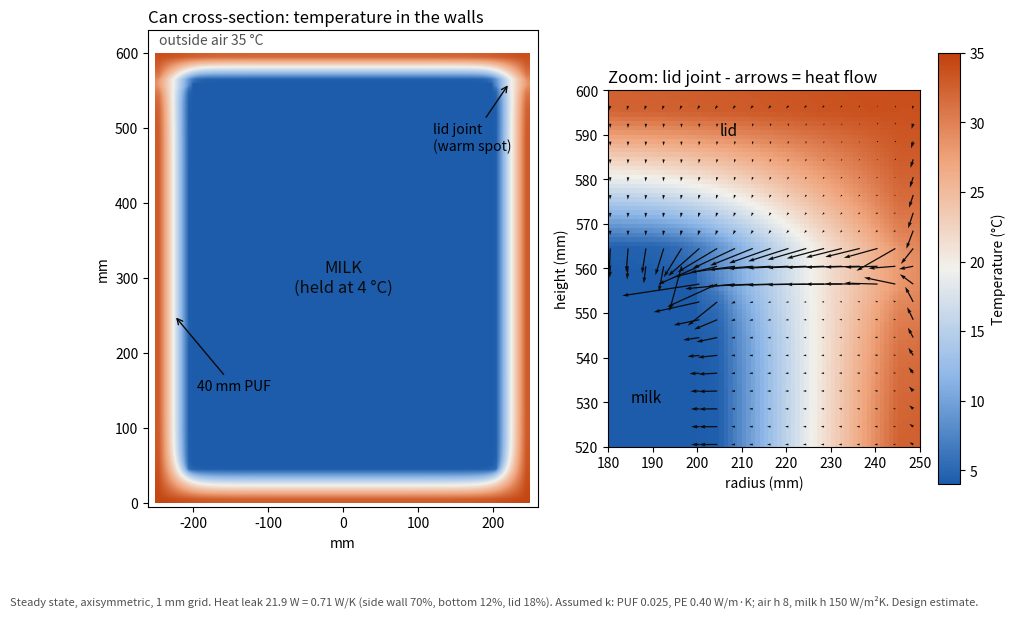

The matplotlib source for this figure:
"""
MilkShield - steady-state heat conduction through the can walls (axisymmetric FV).

Solves the temperature field in the solid parts of the can (outer PE shell,
PUF insulation, inner HDPE liner, lid, lid rim) with milk held at 4 degC inside
and 35 degC air outside. Gives:
  * a heat-map cross-section of the can
  * how much heat leaks in through side / bottom / lid
  * a geometry-based can heat leak (W/K) to cross-check the lumped model's 1.1 W/K
Geometry and conductivities are design assumptions, not a measured prototype.
"""
import sys
import numpy as np
import scipy.sparse as sp
import scipy.sparse.linalg as spla
import matplotlib
matplotlib.use("Agg")
import matplotlib.pyplot as plt
from matplotlib.colors import LinearSegmentedColormap

D = 1e-3                          # 1 mm cells
T_MILK, T_AMB = 4.0, 35.0
H_IN, H_OUT = 150.0, 8.0          # W/m2K milk side / still air outside
K_PE, K_PUF = 0.40, 0.025         # W/m.K

def build(puf_mm=40, lid_puf_mm=30):
    NR, NZ = 300, 600             # r 0-300 mm, z 0-600 mm
    k = np.full((NZ, NR), K_PE)
    milk = np.zeros((NZ, NR), bool)
    milk[50:560, :200] = True     # cavity r<200 mm, 50<=z<560 mm (~66 L)
    k[milk] = 0
    wall_in = 205; wall_out = wall_in + puf_mm
    shell = wall_out + 5
    k[:, shell:] = 0              # outside the can
    k[5:555, wall_in:wall_out] = K_PUF                     # side PUF
    k[5:45, :wall_out] = K_PUF                             # bottom PUF
    k[565:565 + lid_puf_mm, :wall_out] = K_PUF             # lid PUF
    k[565 + lid_puf_mm + 5:, :] = 0                        # above lid
    # rim z 555-565, r 200..shell stays solid PE -> the lid joint
    return k, milk

def solve(k, milk):
    NZ, NR = k.shape
    solid = k > 0
    idx = -np.ones(k.shape, int); idx[solid] = np.arange(solid.sum())
    rc = (np.arange(NR) + 0.5) * D
    rows, cols, vals = [], [], []
    diag = np.zeros(solid.sum()); rhs = np.zeros(solid.sum())
    zz, rr = np.nonzero(solid)
    flux_parts = {"side wall": [], "bottom": [], "lid": []}
    for (dz, dr) in ((1, 0), (-1, 0), (0, 1), (0, -1)):
        z2, r2 = zz + dz, rr + dr
        if dr:   area = (rc[rr] + dr * D / 2) * D      # radial face (per radian)
        else:    area = rc[rr] * D                     # axial face
        inside = (z2 >= 0) & (z2 < NZ) & (r2 >= 0) & (r2 < NR)
        z2c, r2c = np.clip(z2, 0, NZ - 1), np.clip(r2, 0, NR - 1)
        k1 = k[zz, rr]
        nb_solid = inside & solid[z2c, r2c]
        nb_milk = inside & milk[z2c, r2c]
        sym = (r2 < 0)                                  # axis: no flux
        nb_air = ~nb_solid & ~nb_milk & ~sym
        # solid-solid
        k2 = k[z2c, r2c]
        G = np.where(nb_solid, area / (D / (2 * k1) + D / (2 * np.where(k2 > 0, k2, 1))), 0)
        i = idx[zz, rr]; j = idx[z2c, r2c]
        m = nb_solid
        rows += list(i[m]); cols += list(j[m]); vals += list(-G[m]); np.add.at(diag, i[m], G[m])
        # boundaries
        for mask, h, Tb in ((nb_milk, H_IN, T_MILK), (nb_air, H_OUT, T_AMB)):
            Gb = area[mask] / (D / (2 * k1[mask]) + 1 / h)
            np.add.at(diag, i[mask], Gb); np.add.at(rhs, i[mask], Gb * Tb)
            if h == H_IN:
                part = np.where(dz == 1, "bottom", np.where(dz == -1, "lid", "side wall"))
                flux_parts[str(part)].append((i[mask], Gb))
    A = sp.csr_matrix((vals + list(diag), (rows + list(range(len(diag))), cols + list(range(len(diag))))))
    T = spla.spsolve(A, rhs)
    Q = {p: sum(2 * np.pi * np.sum(Gb * (T[ii] - T_MILK)) for ii, Gb in lst) for p, lst in flux_parts.items()}
    Tf = np.full(k.shape, np.nan); Tf[solid] = T; Tf[milk] = T_MILK
    return Tf, Q

def ua_of(puf_mm):
    k, milk = build(puf_mm)
    _, Q = solve(k, milk)
    return sum(Q.values()) / (T_AMB - T_MILK), Q

if __name__ == "__main__":
    k, milk = build(40)
    T, Q = solve(k, milk)
    tot = sum(Q.values()); ua = tot / (T_AMB - T_MILK)
    print(f"Heat leak into milk at 35 C outside / 4 C milk (40 mm PUF): {tot:.1f} W  -> UA = {ua:.2f} W/K")
    for p, q in Q.items(): print(f"   {p:10s} {q:5.1f} W  ({q/tot*100:4.1f} %)")
    print(f"   12 h leak = {tot*12*3600/1e6:.2f} MJ  (deck estimate 1.4 MJ)")
    for mm in (20, 60):
        u, _ = ua_of(mm); print(f"   side-wall PUF {mm} mm (bottom 40, lid 30 fixed) -> UA = {u:.2f} W/K")

    k2, m2 = build(40); k2[555:565, 205:245] = K_PUF
    q2 = sum(solve(k2, m2)[1].values())
    print(f"   if the lid joint were insulated too: {q2:.1f} W -> solid-plastic rim costs {tot-q2:.1f} W ({(tot-q2)/tot*100:.0f}%)")

    cmap = LinearSegmentedColormap.from_list("coldhot", ["#1c5cab", "#8fb8e8", "#f2f1ec", "#f0a57d", "#c2410c"])
    full = np.hstack([T[:, 249::-1], T[:, :250]])   # mirror to show the whole section
    fig, (a1, a2) = plt.subplots(1, 2, figsize=(12, 7), dpi=150, gridspec_kw={"width_ratios": [1.25, 1]})
    im = a1.imshow(full, origin="lower", cmap=cmap, vmin=4, vmax=35, extent=[-250, 250, 0, 600])
    a1.text(0, 300, "MILK\n(held at 4 °C)", ha="center", va="center", fontsize=12, color="#0b0b0b")
    a1.text(-245, 612, "outside air 35 °C", fontsize=10, color="#52514e")
    a1.annotate("lid joint\n(warm spot)", xy=(222, 560), xytext=(120, 470), fontsize=10,
                arrowprops=dict(arrowstyle="->", color="#0b0b0b"))
    a1.annotate("40 mm PUF", xy=(-225, 250), xytext=(-195, 150), fontsize=10,
                arrowprops=dict(arrowstyle="->", color="#0b0b0b"))
    a1.set_xlabel("mm"); a1.set_ylabel("mm"); a1.set_xlim(-260, 260); a1.set_ylim(-5, 630)
    a1.set_title("Can cross-section: temperature in the walls", loc="left", fontsize=12)
    # zoom on lid joint with heat-flow arrows
    z0, z1, r0, r1 = 520, 600, 180, 250
    sub = T[z0:z1, r0:r1]
    a2.imshow(sub, origin="lower", cmap=cmap, vmin=4, vmax=35, extent=[r0, r1, z0, z1])
    gz, gr = np.gradient(np.nan_to_num(sub, nan=T_MILK))
    kk = k[z0:z1, r0:r1]
    qz, qr = -kk * gz, -kk * gr
    s = 4
    R, Z = np.meshgrid(np.arange(r0, r1) + 0.5, np.arange(z0, z1) + 0.5)
    msk = (kk > 0)[::s, ::s]
    a2.quiver(R[::s, ::s][msk], Z[::s, ::s][msk], qr[::s, ::s][msk], qz[::s, ::s][msk],
              color="#0b0b0b", scale=None, width=0.004)
    a2.text(185, 530, "milk", fontsize=11); a2.text(205, 590, "lid", fontsize=11)
    a2.set_title("Zoom: lid joint - arrows = heat flow", loc="left", fontsize=12)
    a2.set_xlabel("radius (mm)"); a2.set_ylabel("height (mm)")
    cb = fig.colorbar(im, ax=[a1, a2], shrink=0.8, pad=0.02); cb.set_label("Temperature (°C)")
    brk = ", ".join(f"{p} {q/tot*100:.0f}%" for p, q in Q.items())
    fig.text(0.01, 0.015, f"Steady state, axisymmetric, 1 mm grid. Heat leak {tot:.1f} W = {ua:.2f} W/K ({brk}). "
             "Assumed k: PUF 0.025, PE 0.40 W/m·K; air h 8, milk h 150 W/m²K. Design estimate.", fontsize=8, color="#52514e")
    fig.savefig("sim3_wall_heatmap.png", bbox_inches="tight")
    print("saved sim3_wall_heatmap.png")
